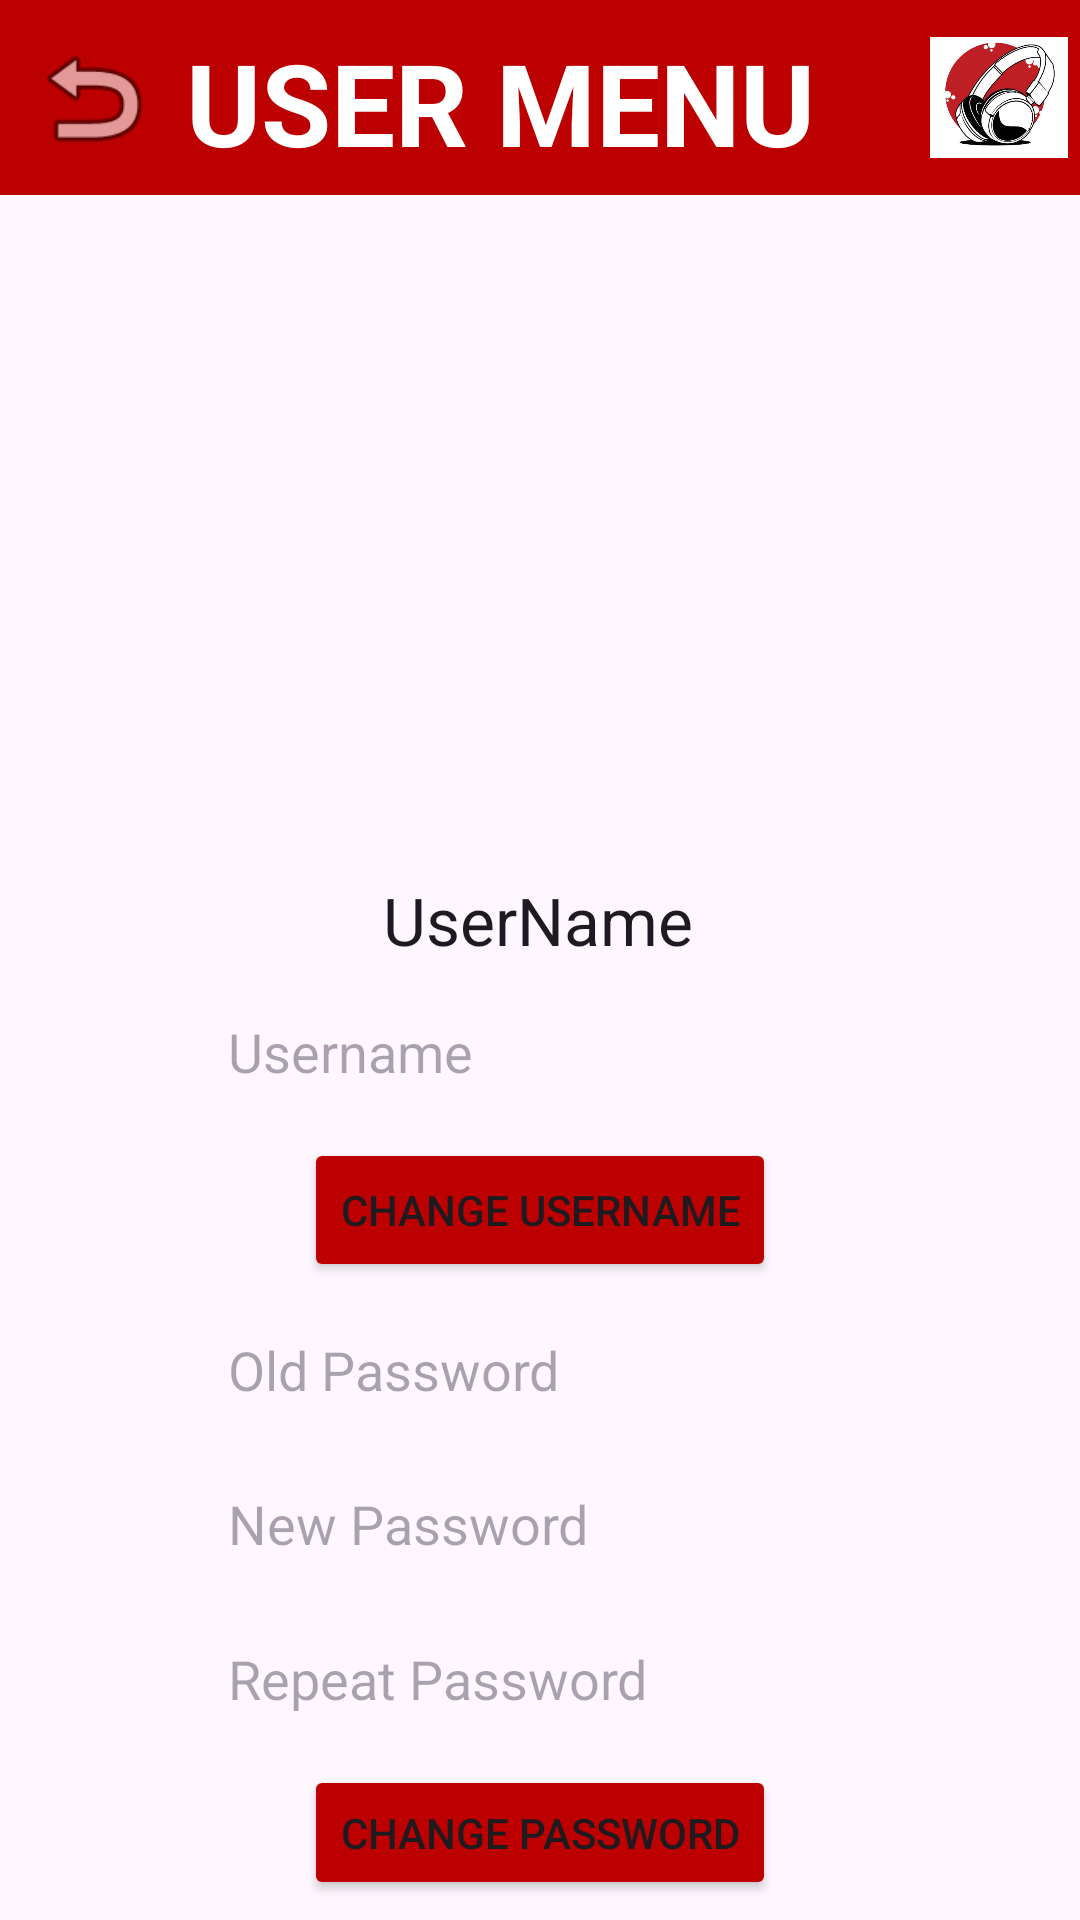

Layout XML and referenced resources for this Android screen:
<!-- AndroidManifest.xml: application theme Theme.AppMusicGrupo1 -->
<!-- res/layout/user_menu.xml -->
<?xml version="1.0" encoding="utf-8"?>
<androidx.constraintlayout.widget.ConstraintLayout xmlns:android="http://schemas.android.com/apk/res/android"
    xmlns:app="http://schemas.android.com/apk/res-auto"
    xmlns:tools="http://schemas.android.com/tools"
    android:layout_width="match_parent"
    android:layout_height="match_parent">

    <Button
        android:id="@+id/changeUsername"
        android:layout_width="wrap_content"
        android:layout_height="wrap_content"
        android:backgroundTint="#BC0000"
        android:text="CHANGE USERNAME"
        app:cornerRadius="1dp"
        app:layout_constraintBottom_toTopOf="@+id/oldPasswordInput"
        app:layout_constraintEnd_toEndOf="parent"
        app:layout_constraintStart_toStartOf="parent"
        app:layout_constraintTop_toBottomOf="@+id/usernameInput" />

    <Button
        android:id="@+id/changePassword"
        android:layout_width="wrap_content"
        android:layout_height="45dp"
        android:backgroundTint="#BC0000"
        android:text="CHANGE PASSWORD"
        app:cornerRadius="1dp"
        app:layout_constraintBottom_toBottomOf="parent"
        app:layout_constraintEnd_toEndOf="parent"
        app:layout_constraintStart_toStartOf="parent"
        app:layout_constraintTop_toBottomOf="@+id/repeatPasswordInput" />

    <EditText
        android:id="@+id/usernameInput"
        android:layout_width="208dp"
        android:layout_height="45dp"
        android:background="@drawable/stylo_borde_editext"
        android:ems="10"
        android:hint="Username"
        android:inputType="text"
        app:layout_constraintBottom_toTopOf="@+id/changeUsername"
        app:layout_constraintEnd_toEndOf="parent"
        app:layout_constraintStart_toStartOf="parent"
        app:layout_constraintTop_toBottomOf="@+id/userName" />

    <EditText
        android:id="@+id/passwordInput"
        android:layout_width="208dp"
        android:layout_height="45dp"
        android:background="@drawable/stylo_borde_editext"
        android:ems="10"
        android:hint="New Password"
        android:inputType="text"
        app:layout_constraintBottom_toTopOf="@+id/repeatPasswordInput"
        app:layout_constraintEnd_toEndOf="parent"
        app:layout_constraintStart_toStartOf="parent"
        app:layout_constraintTop_toBottomOf="@+id/oldPasswordInput" />

    <EditText
        android:id="@+id/repeatPasswordInput"
        android:layout_width="208dp"
        android:layout_height="45dp"
        android:background="@drawable/stylo_borde_editext"
        android:ems="10"
        android:hint="Repeat Password"
        android:inputType="text"
        app:layout_constraintBottom_toTopOf="@+id/changePassword"
        app:layout_constraintEnd_toEndOf="parent"
        app:layout_constraintStart_toStartOf="parent"
        app:layout_constraintTop_toBottomOf="@+id/passwordInput" />

    <EditText
        android:id="@+id/oldPasswordInput"
        android:layout_width="208dp"
        android:layout_height="45dp"
        android:background="@drawable/stylo_borde_editext"
        android:ems="10"
        android:hint="Old Password"
        android:inputType="text"
        app:layout_constraintBottom_toTopOf="@+id/passwordInput"
        app:layout_constraintEnd_toEndOf="parent"
        app:layout_constraintStart_toStartOf="parent"
        app:layout_constraintTop_toBottomOf="@+id/changeUsername" />

    <androidx.appcompat.widget.Toolbar
        android:id="@+id/toolbar"
        android:layout_width="412dp"
        android:layout_height="65dp"
        android:background="#BC0000"
        android:minHeight="?attr/actionBarSize"
        android:theme="?attr/actionBarTheme"
        app:layout_constraintBottom_toBottomOf="parent"
        app:layout_constraintEnd_toEndOf="parent"
        app:layout_constraintStart_toStartOf="parent"
        app:layout_constraintTop_toTopOf="parent"
        app:layout_constraintVertical_bias="0.0" />

    <ImageView
        android:id="@+id/imageView"
        android:layout_width="54dp"
        android:layout_height="44dp"
        app:layout_constraintBottom_toBottomOf="@+id/toolbar"
        app:layout_constraintEnd_toStartOf="@+id/textoUserMenu"
        app:layout_constraintStart_toStartOf="parent"
        app:layout_constraintTop_toTopOf="@+id/toolbar"
        app:srcCompat="@android:drawable/ic_menu_revert" />

    <TextView
        android:id="@+id/textoUserMenu"
        android:layout_width="244dp"
        android:layout_height="48dp"
        android:text="USER MENU"
        android:textColor="#FFFFFF"
        android:textSize="38sp"
        android:textStyle="bold"
        app:layout_constraintBottom_toBottomOf="@+id/toolbar"
        app:layout_constraintEnd_toStartOf="@+id/imageView3"
        app:layout_constraintStart_toEndOf="@+id/imageView"
        app:layout_constraintTop_toTopOf="@+id/toolbar" />

    <ImageView
        android:id="@+id/imageView3"
        android:layout_width="46dp"
        android:layout_height="43dp"
        app:layout_constraintBottom_toBottomOf="@+id/toolbar"
        app:layout_constraintEnd_toEndOf="parent"
        app:layout_constraintStart_toEndOf="@+id/textoUserMenu"
        app:layout_constraintTop_toTopOf="@+id/toolbar"
        app:srcCompat="@drawable/sin_t_tulo" />

    <ImageView
        android:id="@+id/imageView5"
        android:layout_width="242dp"
        android:layout_height="214dp"
        app:layout_constraintBottom_toTopOf="@+id/userName"
        app:layout_constraintEnd_toEndOf="parent"
        app:layout_constraintStart_toStartOf="parent"
        app:layout_constraintTop_toBottomOf="@+id/toolbar"
        app:srcCompat="@drawable/_56212" />

    <TextView
        android:id="@+id/userName"
        android:layout_width="wrap_content"
        android:layout_height="wrap_content"
        android:text="UserName"
        android:textAppearance="@style/TextAppearance.AppCompat.Large"
        app:layout_constraintBottom_toTopOf="@+id/usernameInput"
        app:layout_constraintEnd_toEndOf="parent"
        app:layout_constraintHorizontal_bias="0.498"
        app:layout_constraintStart_toStartOf="parent"
        app:layout_constraintTop_toBottomOf="@+id/imageView5" />
</androidx.constraintlayout.widget.ConstraintLayout>
<!-- resources referenced by this layout -->
<resources>
  <!-- drawable sin_t_tulo: png bitmap (drawable, 261782 bytes) -->
  <style name="Theme.AppMusicGrupo1" parent="Base.Theme.AppMusicGrupo1" />
  <style name="Base.Theme.AppMusicGrupo1" parent="Theme.Material3.DayNight.NoActionBar">
          
          
      </style>
</resources>
